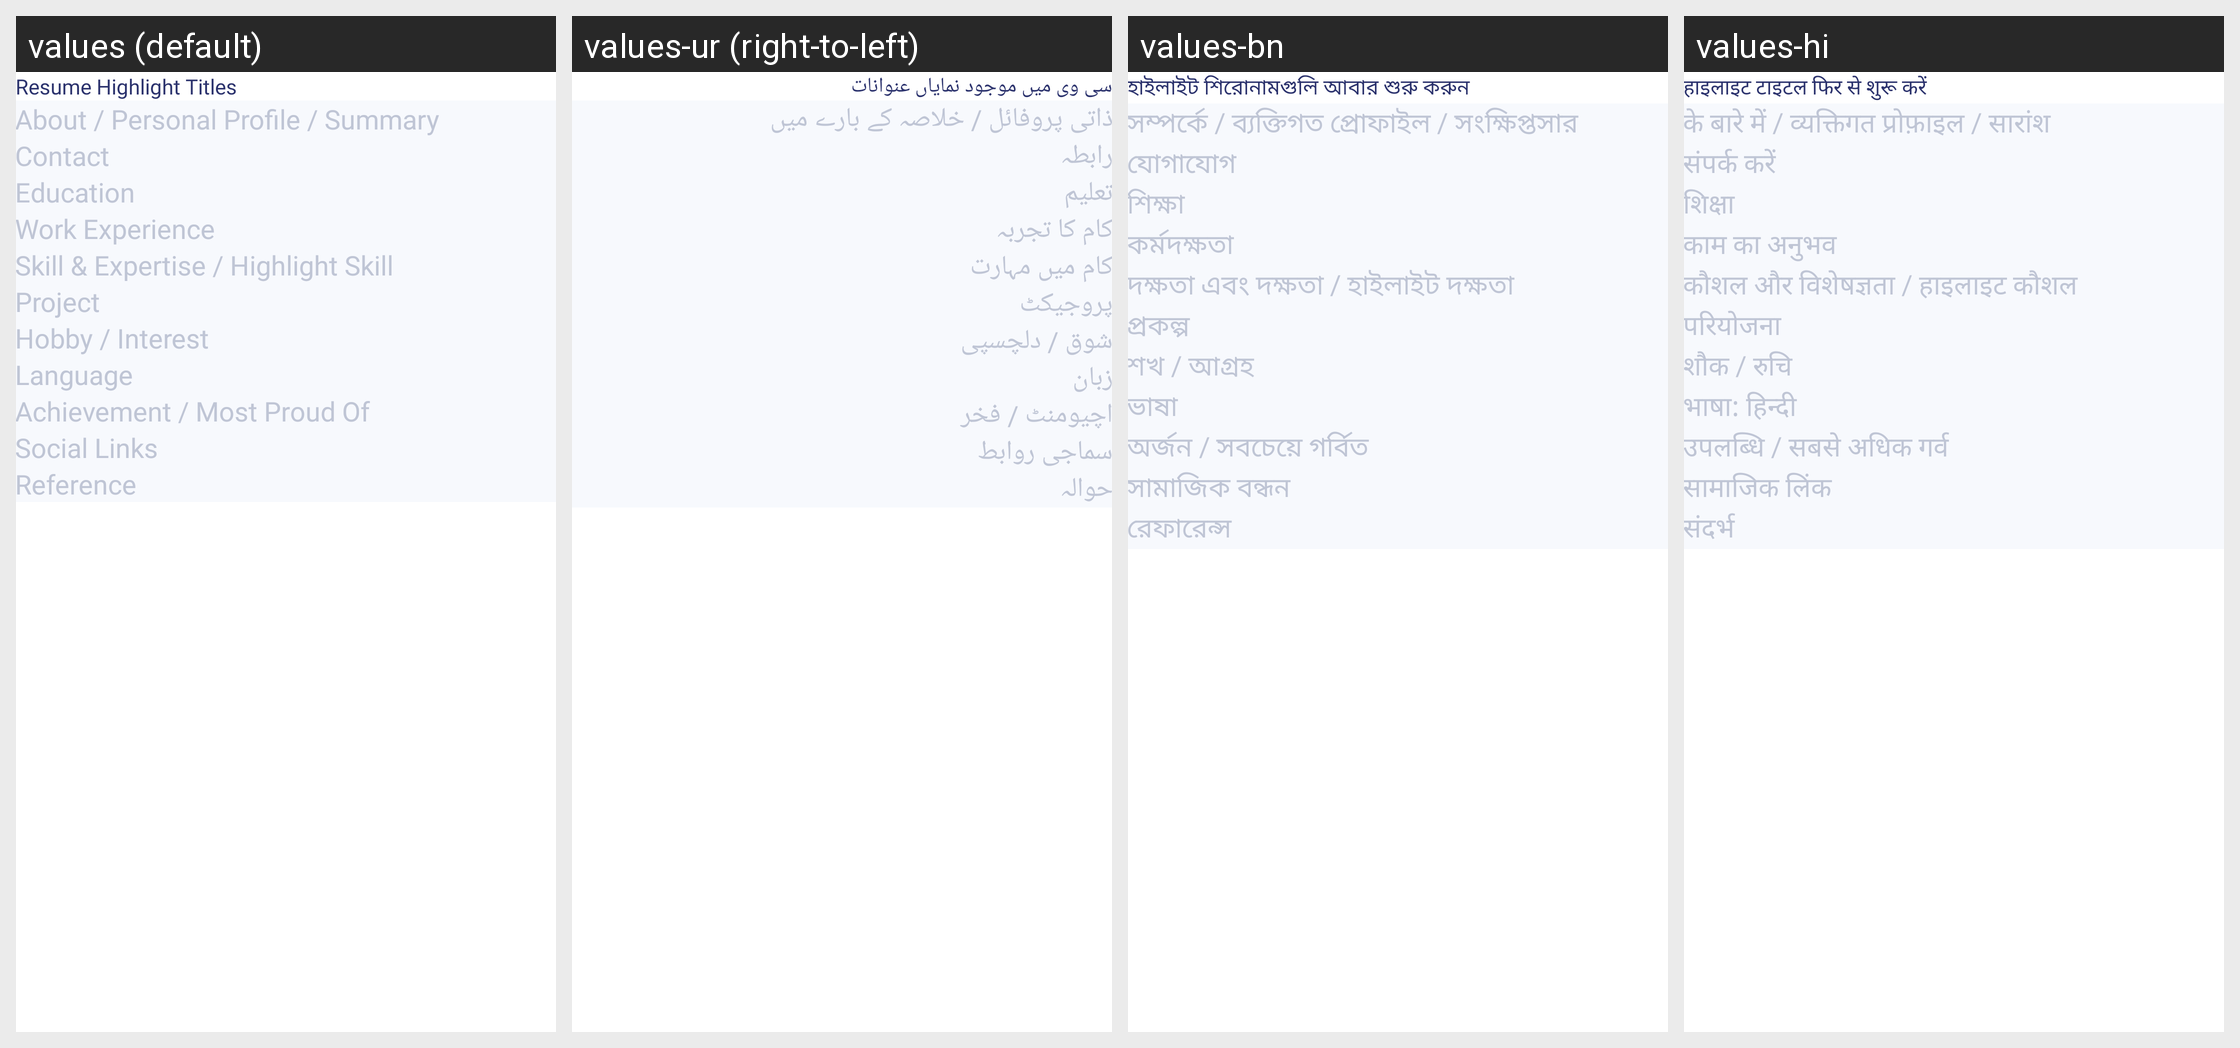

Locale-by-locale string values for the Android screen shown in this grid:
Android screen res/layout/fragment_setting.xml rendered under 4 locales, left to right: values (default), values-ur (right-to-left), values-bn, values-hi. Device: Nexus 5 (rendered at 1080×1920; each locale shown at half size, 540×960, under a caption strip naming it); theme AppTheme.
Other locales in the repository, not shown: values-ar, values-de, values-es, values-fr, values-in, values-ja, values-ko, values-ms, values-pt, values-ru, values-tr, values-zh.
Strings drawn on this screen, with the default value and each locale's value (text and hints the layout hard-codes, and strings that could not be matched under every locale, appear in the picture but are not listed):

resumeHighlightTitles
  values: Resume Highlight Titles
  values-ur: سی وی میں موجود نمایاں عنوانات
  values-bn: হাইলাইট শিরোনামগুলি আবার শুরু করুন
  values-hi: हाइलाइट टाइटल फिर से शुरू करें

aboutPersonalInfoSummaryHint
  values: About / Personal Profile / Summary 
  values-ur: ذاتی پروفائل / خلاصہ کے بارے میں
  values-bn: সম্পর্কে / ব্যক্তিগত প্রোফাইল / সংক্ষিপ্তসার
  values-hi: के बारे में / व्यक्तिगत प्रोफ़ाइल / सारांश

contact
  values: Contact  
  values-ur: رابطہ
  values-bn: যোগাযোগ
  values-hi: संपर्क करें

education
  values: Education 
  values-ur: تعلیم
  values-bn: শিক্ষা
  values-hi: शिक्षा

workExperienc
  values: Work Experience 
  values-ur: کام کا تجربہ
  values-bn: কর্মদক্ষতা 
  values-hi: काम का अनुभव

skillAndExpertise
  values: Skill & Expertise / Highlight Skill
  values-ur: کام میں مہارت
  values-bn: দক্ষতা এবং দক্ষতা / হাইলাইট দক্ষতা
  values-hi: कौशल और विशेषज्ञता / हाइलाइट कौशल

project
  values: Project 
  values-ur: پروجیکٹ
  values-bn: প্রকল্প
  values-hi: परियोजना

hobbyInterest
  values: Hobby / Interest
  values-ur: شوق / دلچسپی
  values-bn: শখ / আগ্রহ
  values-hi: शौक / रुचि

language
  values: Language
  values-ur: زبان
  values-bn: ভাষা
  values-hi: भाषा: हिन्दी

AchievementMostProudOf
  values: Achievement / Most Proud Of
  values-ur: اچیومنٹ / فخر
  values-bn: অর্জন / সবচেয়ে গর্বিত
  values-hi: उपलब्धि / सबसे अधिक गर्व

socialLink
  values: Social Links
  values-ur: سماجی روابط
  values-bn: সামাজিক বন্ধন
  values-hi: सामाजिक लिंक

reference
  values: Reference
  values-ur: حوالہ
  values-bn: রেফারেন্স
  values-hi: संदर्भ
